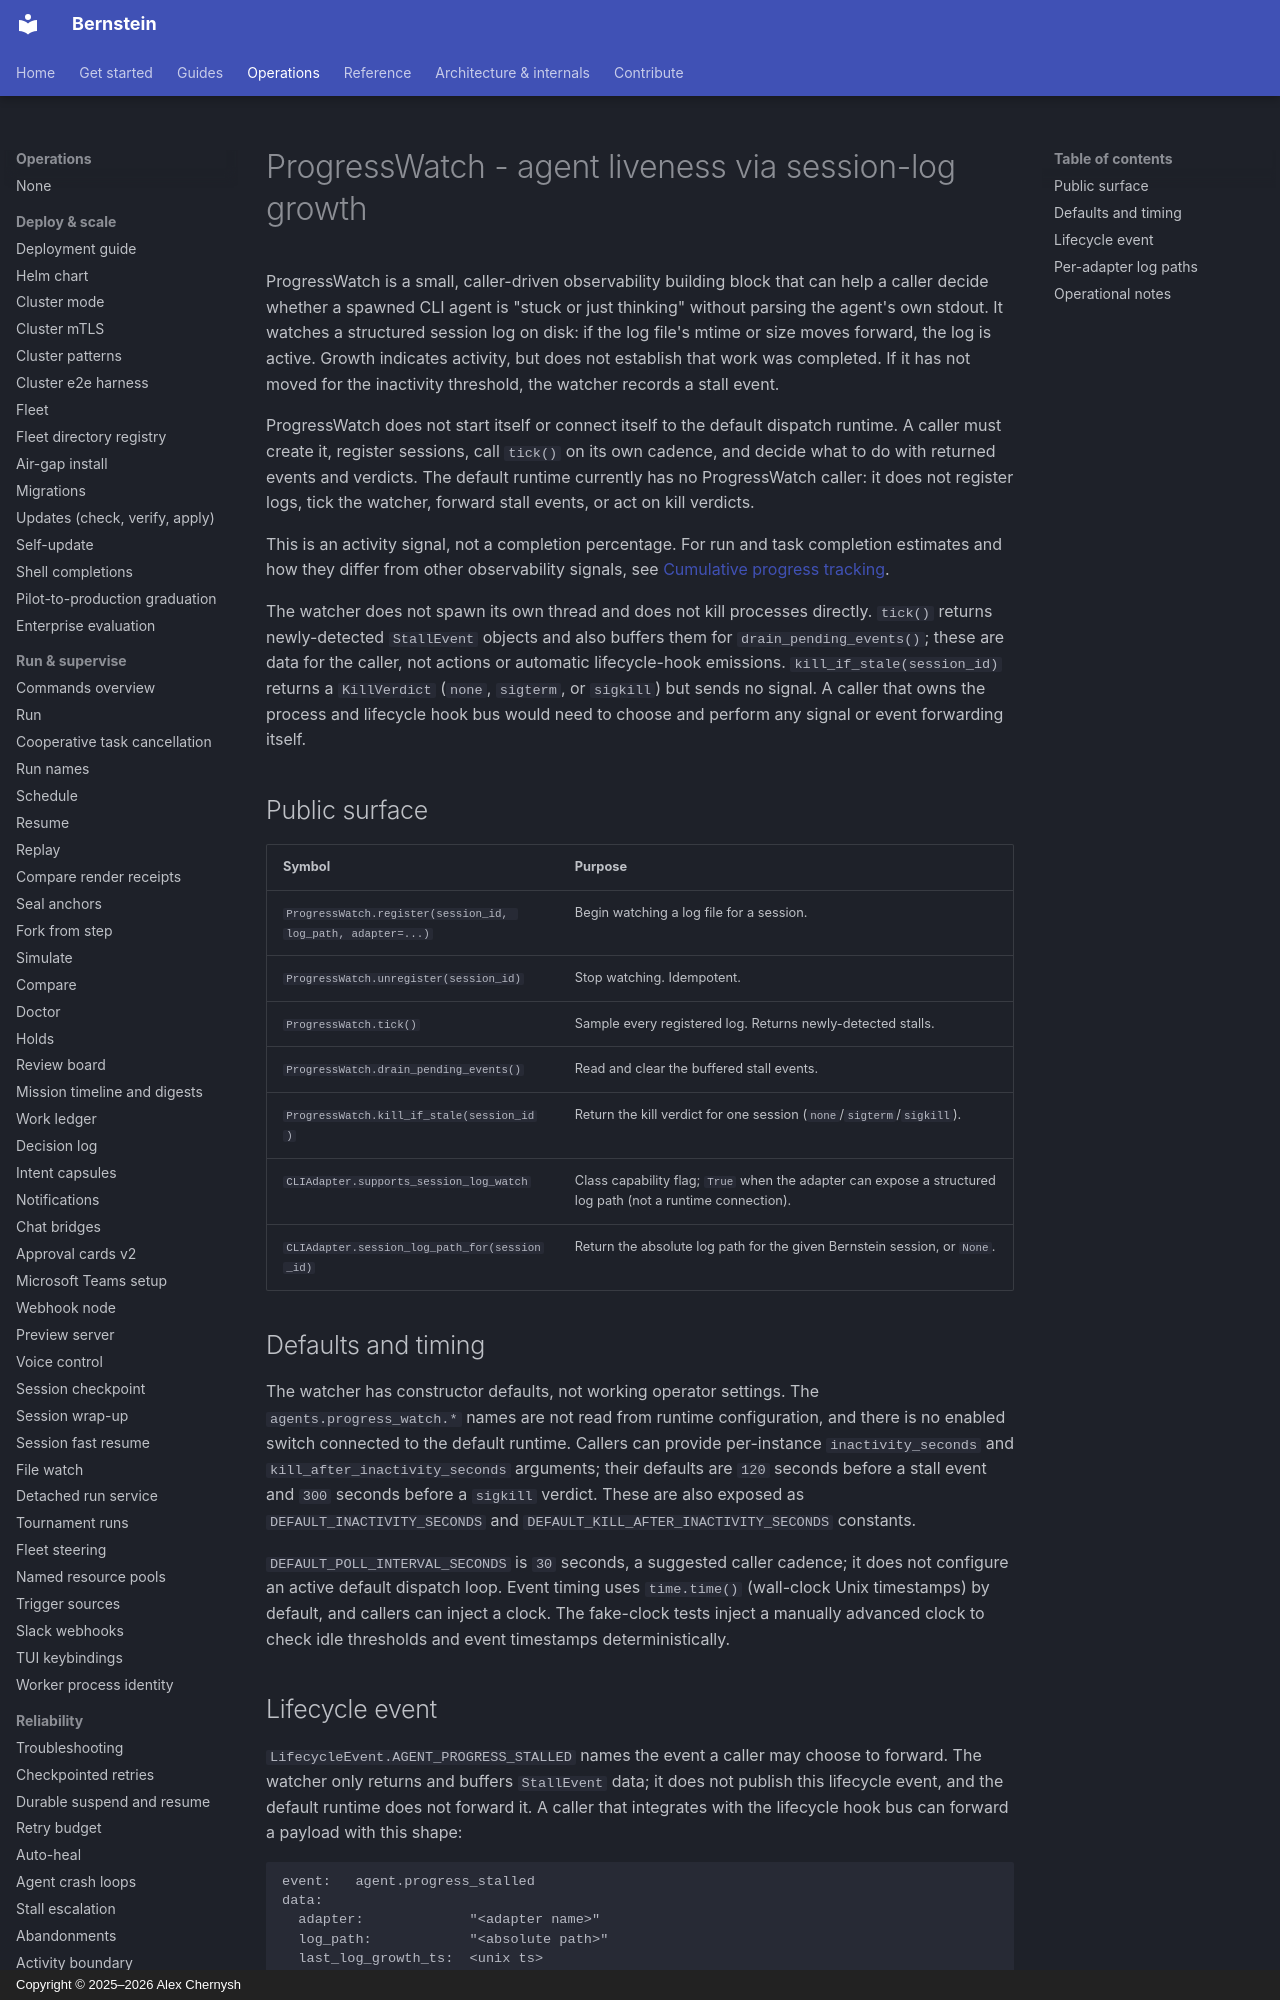

repository: sipyourdrink-ltd/bernstein · page: observability/progress-watch/index.html · generator: mkdocs · copyright: Copyright © 2025–2026 Alex Chernysh

# ProgressWatch - agent liveness via session-log growth

ProgressWatch is a small, caller-driven observability building block that can
help a caller decide whether a spawned CLI agent is "stuck or just thinking"
without parsing the agent's own stdout. It watches a structured session log on
disk: if the log file's mtime or size moves forward, the log is active. Growth
indicates activity, but does not establish that work was completed. If it has
not moved for the inactivity threshold, the watcher records a stall event.

ProgressWatch does not start itself or connect itself to the default dispatch
runtime. A caller must create it, register sessions, call `tick()` on its own
cadence, and decide what to do with returned events and verdicts. The default
runtime currently has no ProgressWatch caller: it does not register logs, tick
the watcher, forward stall events, or act on kill verdicts.

This is an activity signal, not a completion percentage. For run and task
completion estimates and how they differ from other observability signals, see
[Cumulative progress tracking](cumulative-progress.md).

The watcher does not spawn its own thread and does not kill processes
directly. `tick()` returns newly-detected `StallEvent` objects and also buffers
them for `drain_pending_events()`; these are data for the caller, not actions
or automatic lifecycle-hook emissions. `kill_if_stale(session_id)` returns a
`KillVerdict` (`none`, `sigterm`, or `sigkill`) but sends no signal. A caller
that owns the process and lifecycle hook bus would need to choose and perform
any signal or event forwarding itself.
